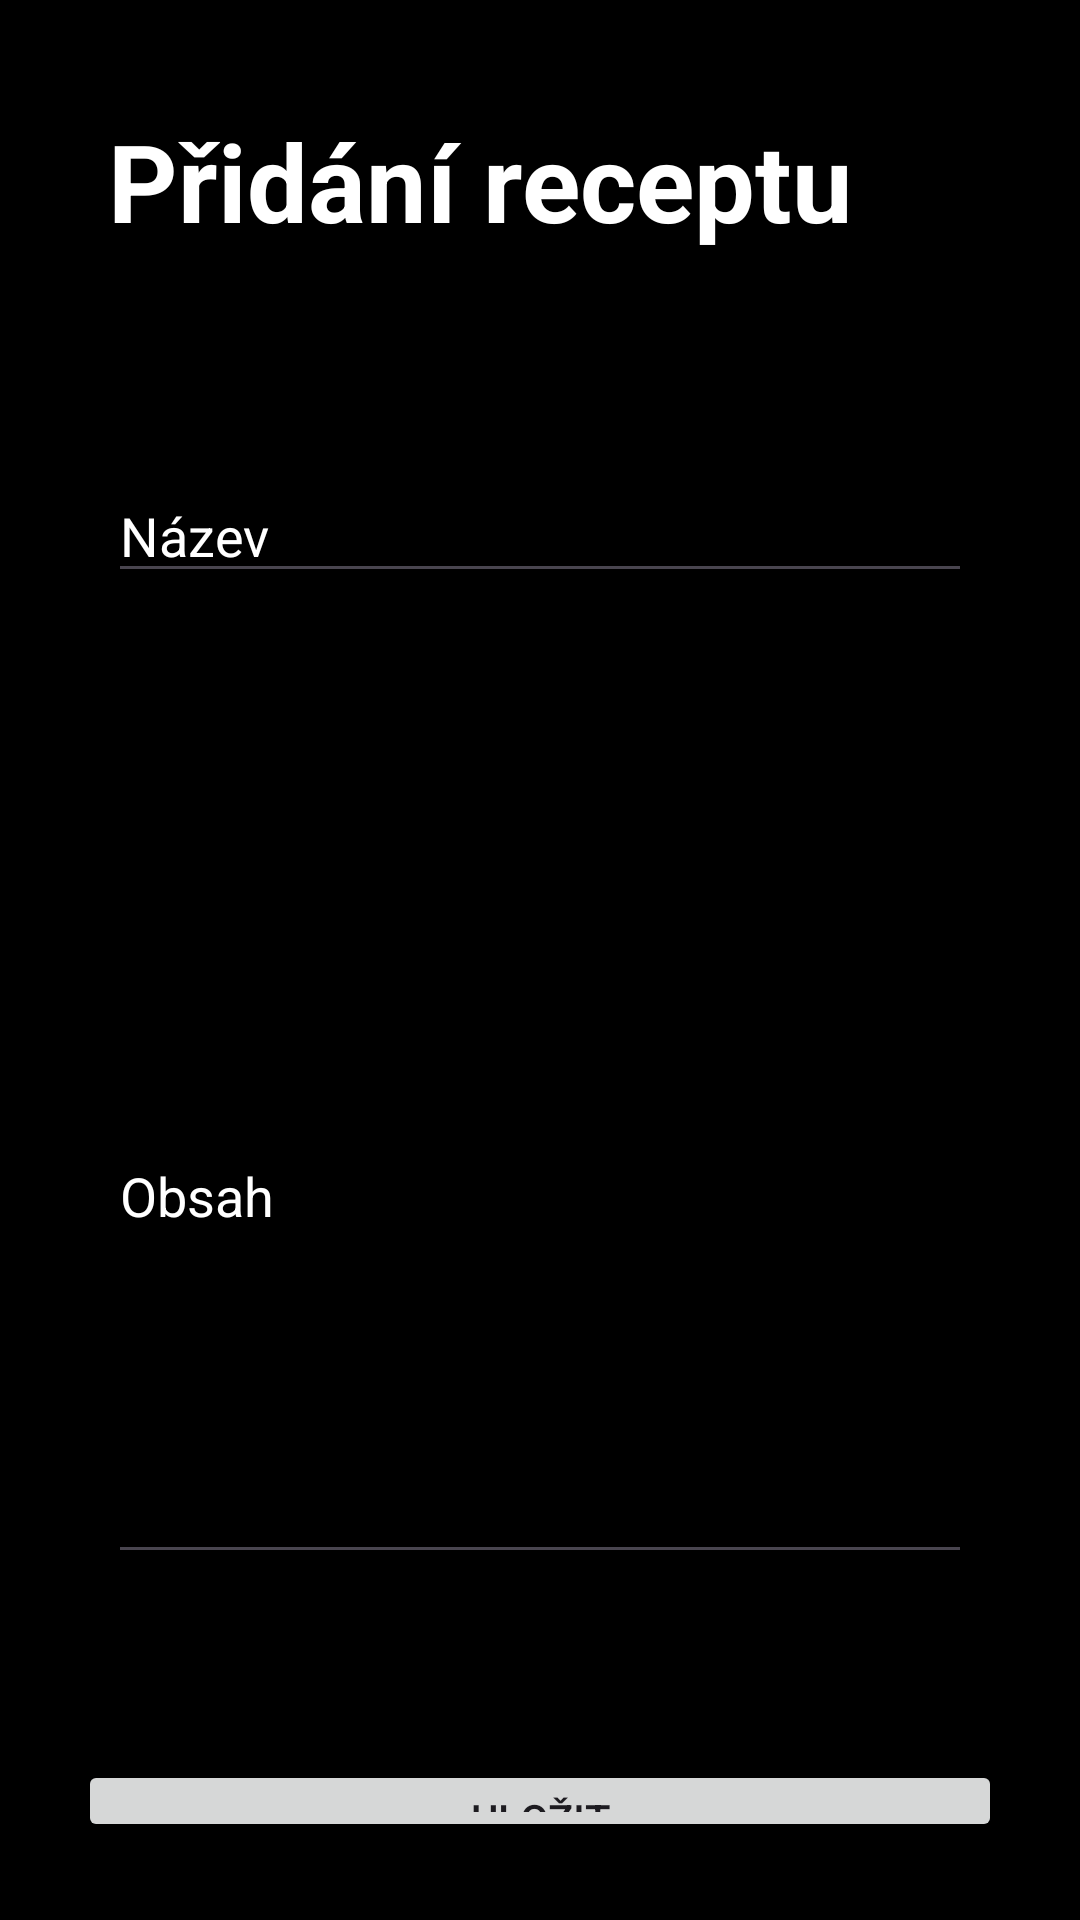

Reconstruct the res/layout file that produces this screen, plus the resources it refers to.
<!-- AndroidManifest.xml: application theme Theme.Recipes -->
<!-- res/layout/activity_recipe_add.xml -->
<?xml version="1.0" encoding="utf-8"?>
<LinearLayout xmlns:android="http://schemas.android.com/apk/res/android"
    xmlns:tools="http://schemas.android.com/tools"
    android:layout_width="match_parent"
    android:layout_height="match_parent"
    android:background="@color/black"
    android:orientation="vertical"
    tools:context=".RecipeAddActivity">

    <TextView
        android:id="@+id/textView"
        android:layout_width="match_parent"
        android:layout_height="wrap_content"
        android:textSize="36dp"
        android:textStyle="bold"
        android:textColor="@color/white"
        android:layout_margin="36dp"
        android:text="Přidání receptu" />

    <EditText
        android:id="@+id/title"
        android:layout_width="match_parent"
        android:layout_height="wrap_content"
        android:ems="10"
        android:inputType="text"
        android:textColor="@color/white"
        android:layout_margin="36dp"
        android:text="Název" />

    <EditText
        android:id="@+id/content"
        android:layout_width="match_parent"
        android:layout_height="255dp"
        android:layout_margin="36dp"
        android:ems="10"
        android:inputType="text"
        android:text="Obsah"
        android:textColor="@color/white" />

    <Button
        android:id="@+id/btnAdd"
        android:layout_width="match_parent"
        android:layout_height="wrap_content"
        android:layout_margin="26dp"
        android:text="Uložit" />


</LinearLayout>
<!-- resources referenced by this layout -->
<resources>
  <color name="black">#FF000000</color>
  <color name="white">#FFFFFFFF</color>
  <style name="Theme.Recipes" parent="android:Theme.Material.Light.NoActionBar" />
</resources>
